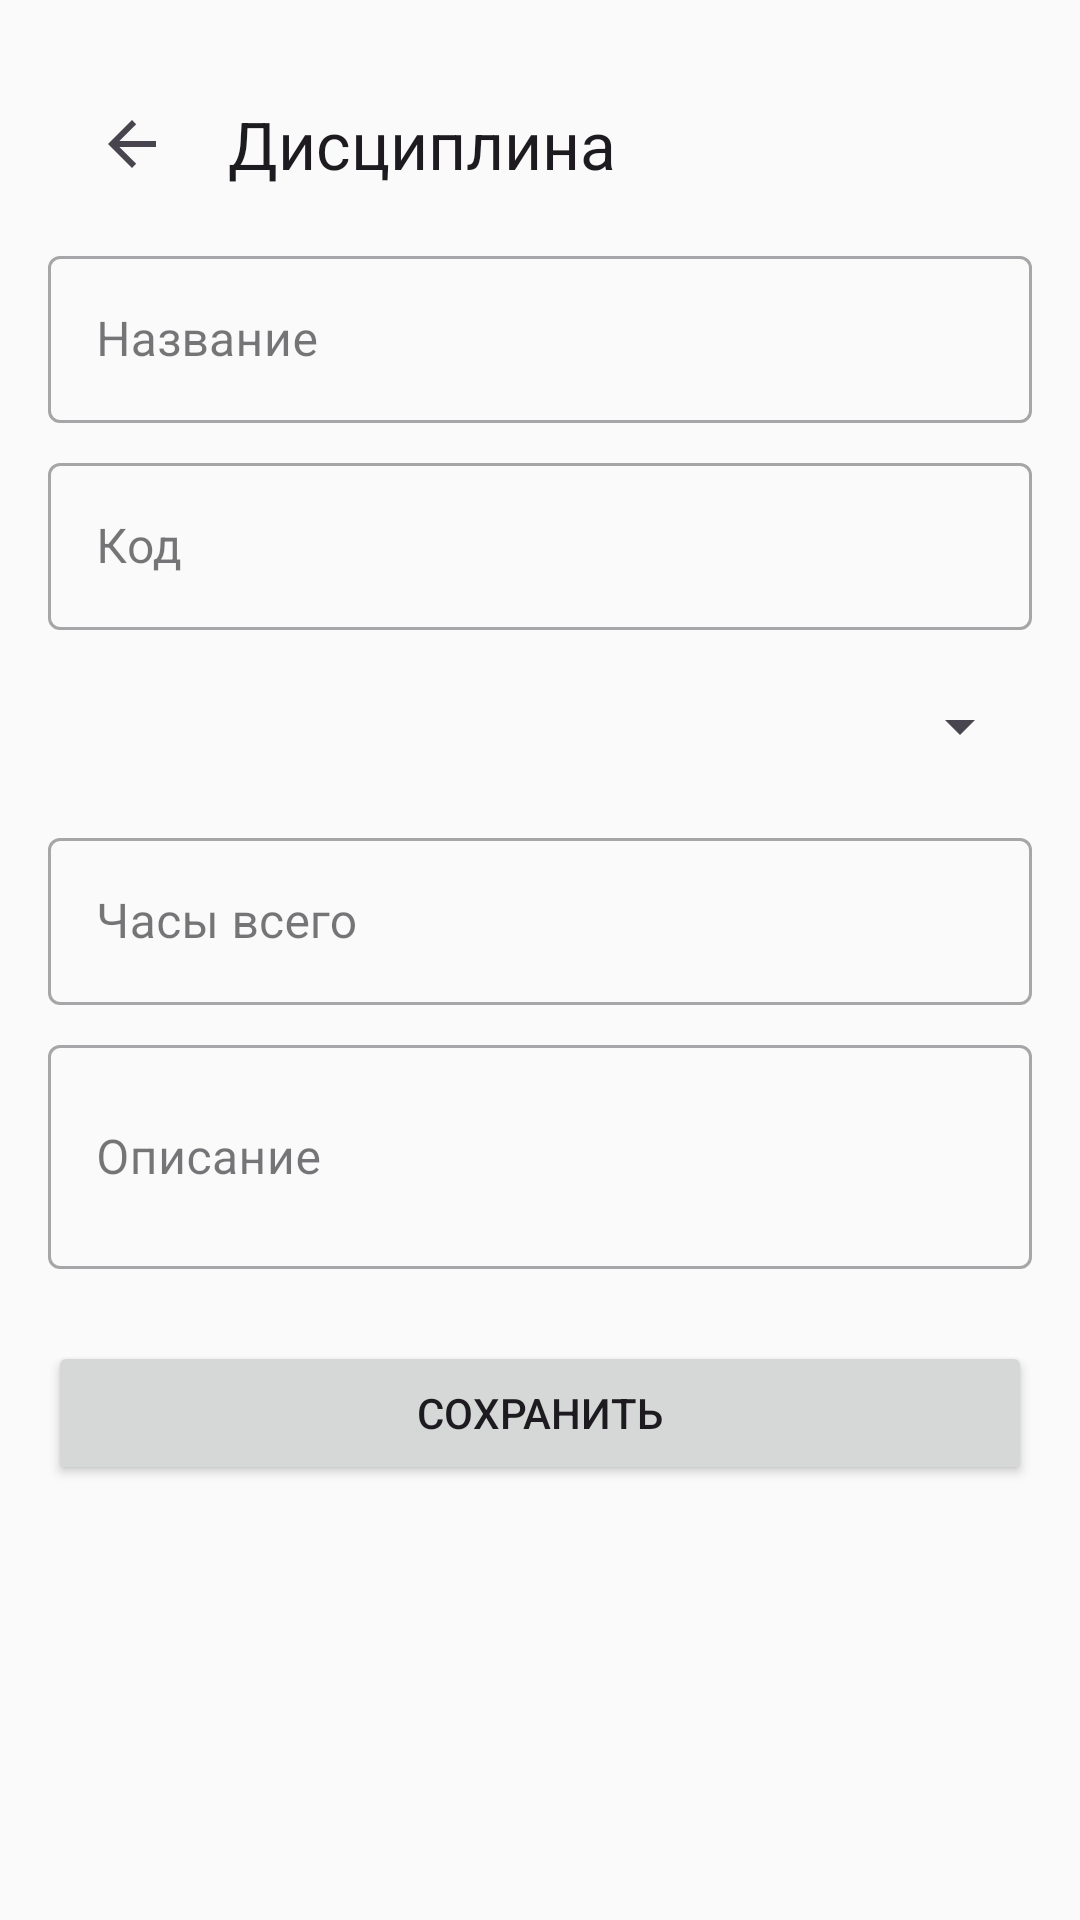

Reconstruct the res/layout file that produces this screen, plus the resources it refers to.
<!-- AndroidManifest.xml: application theme Theme.StudentPerformance -->
<!-- res/layout/activity_subject_form.xml -->
<?xml version="1.0" encoding="utf-8"?>
<ScrollView xmlns:android="http://schemas.android.com/apk/res/android"
    xmlns:app="http://schemas.android.com/apk/res-auto"
    android:layout_width="match_parent"
    android:layout_height="match_parent"
    android:padding="16dp">

    <LinearLayout
        android:layout_width="match_parent"
        android:layout_height="wrap_content"
        android:orientation="vertical">

        <com.google.android.material.appbar.MaterialToolbar
            android:id="@+id/toolbar"
            android:layout_width="match_parent"
            android:layout_height="?attr/actionBarSize"
            app:title="Дисциплина"
            app:navigationIcon="?attr/homeAsUpIndicator" />

        <com.google.android.material.textfield.TextInputLayout
            android:layout_width="match_parent"
            android:layout_height="wrap_content"
            android:hint="Название"
            style="@style/Widget.MaterialComponents.TextInputLayout.OutlinedBox">
            <com.google.android.material.textfield.TextInputEditText
                android:id="@+id/name"
                android:layout_width="match_parent"
                android:layout_height="wrap_content" />
        </com.google.android.material.textfield.TextInputLayout>

        <com.google.android.material.textfield.TextInputLayout
            android:layout_width="match_parent"
            android:layout_height="wrap_content"
            android:layout_marginTop="8dp"
            android:hint="Код"
            style="@style/Widget.MaterialComponents.TextInputLayout.OutlinedBox">
            <com.google.android.material.textfield.TextInputEditText
                android:id="@+id/code"
                android:layout_width="match_parent"
                android:layout_height="wrap_content" />
        </com.google.android.material.textfield.TextInputLayout>

        <Spinner
            android:id="@+id/spinnerControlType"
            android:layout_width="match_parent"
            android:layout_height="wrap_content"
            android:layout_marginTop="8dp"
            android:minHeight="48dp" />

        <com.google.android.material.textfield.TextInputLayout
            android:layout_width="match_parent"
            android:layout_height="wrap_content"
            android:layout_marginTop="8dp"
            android:hint="Часы всего"
            style="@style/Widget.MaterialComponents.TextInputLayout.OutlinedBox">
            <com.google.android.material.textfield.TextInputEditText
                android:id="@+id/totalHours"
                android:layout_width="match_parent"
                android:layout_height="wrap_content"
                android:inputType="number" />
        </com.google.android.material.textfield.TextInputLayout>

        <com.google.android.material.textfield.TextInputLayout
            android:layout_width="match_parent"
            android:layout_height="wrap_content"
            android:layout_marginTop="8dp"
            android:hint="Описание"
            style="@style/Widget.MaterialComponents.TextInputLayout.OutlinedBox">
            <com.google.android.material.textfield.TextInputEditText
                android:id="@+id/description"
                android:layout_width="match_parent"
                android:layout_height="wrap_content"
                android:minLines="2" />
        </com.google.android.material.textfield.TextInputLayout>

        <Button
            android:id="@+id/btnSave"
            android:layout_width="match_parent"
            android:layout_height="wrap_content"
            android:layout_marginTop="24dp"
            android:text="@string/action_save" />
    </LinearLayout>
</ScrollView>
<!-- resources referenced by this layout -->
<resources>
  <string name="action_save">Сохранить</string>
  <style name="Theme.StudentPerformance" parent="Theme.Material3.DayNight.NoActionBar">
          <item name="colorPrimary">@color/primary</item>
          <item name="colorOnPrimary">@color/white</item>
          <item name="colorSecondary">@color/accent</item>
          <item name="colorOnSecondary">@color/white</item>
          <item name="colorSurface">@color/surface</item>
          <item name="android:windowBackground">@color/background</item>
          <item name="android:statusBarColor">@color/status_bar</item>
          <item name="android:navigationBarColor">@color/background</item>
      </style>
  <color name="primary">#1976D2</color>
  <color name="white">#FFFFFF</color>
  <color name="accent">#FF5722</color>
  <color name="surface">#FFFFFF</color>
  <color name="background">#FAFAFA</color>
  <color name="status_bar">#1565C0</color>
</resources>
